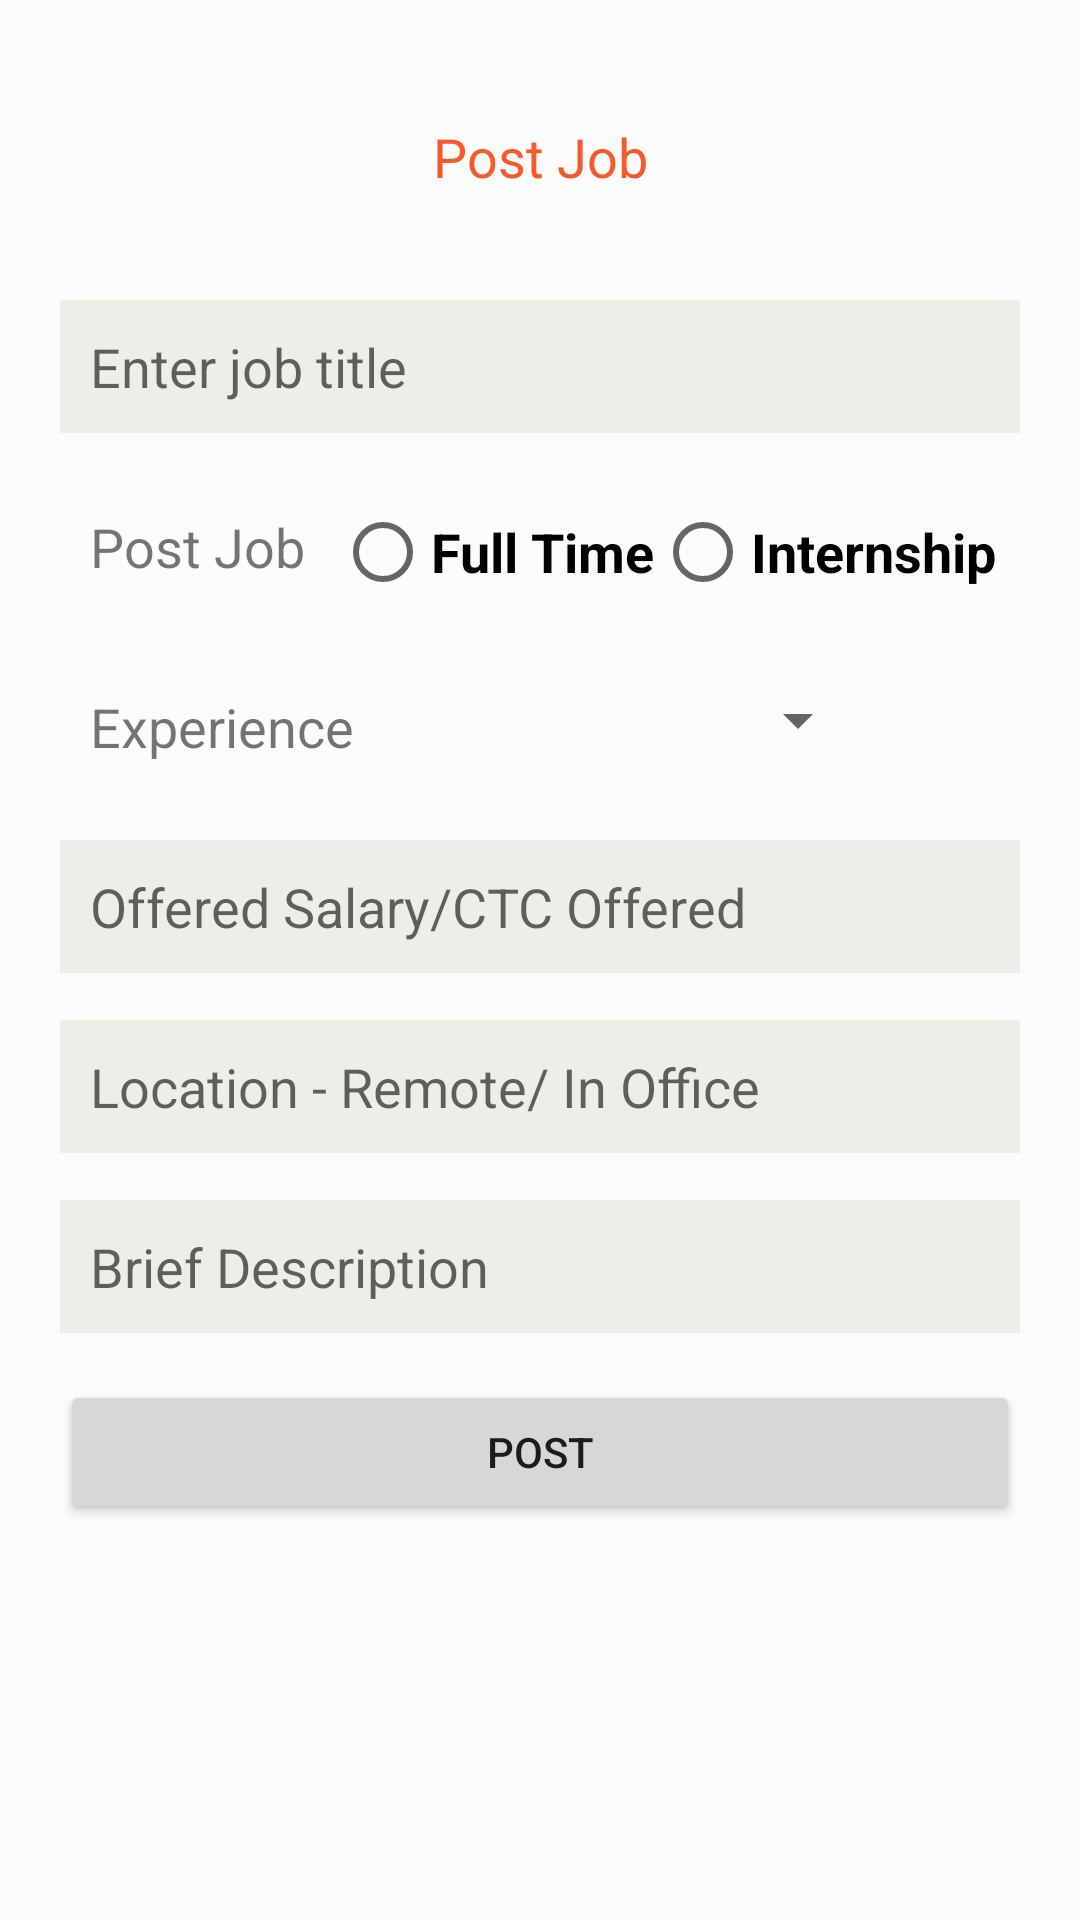

This screen was rendered from an Android layout file. Write that file and the resources it references.
<!-- AndroidManifest.xml: application theme Theme.JobHub -->
<!-- res/layout/post_job_activity.xml -->
<?xml version="1.0" encoding="utf-8"?>
<FrameLayout
    xmlns:android="http://schemas.android.com/apk/res/android"
    xmlns:tools="http://schemas.android.com/tools"
    android:layout_width="match_parent"
    android:layout_height="match_parent"
    android:padding="20dp"
    android:textAlignment="center"
    android:layout_gravity="center"
    android:textColor="@color/purple_700"
    android:background="#FBFBFB"
    android:orientation="vertical"
    android:textSize="20sp"
    tools:context=".Dashboards.HireFragments.PostJobActivity">

    <TextView
        android:id="@+id/title"
        android:layout_width="match_parent"
        android:layout_height="wrap_content"
        android:layout_marginTop="10dp"
        android:gravity="center"
        android:padding="10dp"
        android:text="Post Job"
        android:textColor="@color/purple_700"
        android:textSize="18sp" />

    <EditText
        android:id="@+id/postName"
        android:layout_width="match_parent"
        android:layout_height="wrap_content"
        android:layout_centerHorizontal="true"
        android:layout_marginTop="80dp"
        android:background="#ECEEE8"
        android:hint="Enter job title"
        android:textSize="18sp"
        android:padding="10dp" />
    <LinearLayout
        android:layout_width="match_parent"
        android:layout_height="wrap_content"
        android:layout_marginTop="140dp"
        android:orientation="horizontal">
        <TextView
            android:id="@+id/jobTitle"
            android:layout_width="wrap_content"
            android:layout_height="wrap_content"
            android:gravity="center"
            android:padding="10dp"
            android:textSize="18sp"
            android:text="Post Job" />
        <RadioGroup
            android:id="@+id/user_selection"
            android:layout_width="wrap_content"
            android:layout_height="wrap_content"
            android:orientation="horizontal">

            <RadioButton
                android:id="@+id/hire_radio_btn_rc"
                android:layout_width="wrap_content"
                android:layout_height="wrap_content"
                android:text="Full Time"
                android:textStyle="bold"
                android:textSize="18sp"
                />

            <RadioButton
                android:id="@+id/get_job_radio_btn_rc"
                android:layout_width="wrap_content"
                android:layout_height="wrap_content"
                android:text="Internship"
                android:textStyle="bold"
                android:textSize="18sp"
                />
        </RadioGroup>
    </LinearLayout>



    <LinearLayout
        android:layout_width="match_parent"
        android:layout_height="wrap_content"
        android:layout_marginTop="200dp"
        android:orientation="horizontal">
        <TextView
            android:id="@+id/Exptitle"
            android:layout_width="wrap_content"
            android:layout_height="wrap_content"
            android:padding="10dp"
            android:textSize="18sp"
            android:text="Experience" />
        <Spinner
        android:id="@+id/ExpSpinner"
        android:layout_width="match_parent"
        android:layout_height="wrap_content"
        android:layout_marginBottom="338dp"
        android:layout_marginLeft="50dp"
        android:layout_marginRight="50dp"
        android:padding="20dp"
        android:spinnerMode="dropdown" />
    </LinearLayout>

    <EditText
        android:id="@+id/offerSalary"
        android:layout_width="match_parent"
        android:layout_height="wrap_content"
        android:layout_centerHorizontal="true"
        android:layout_marginTop="260dp"
        android:background="#ECEEE8"
        android:textSize="18sp"
        android:hint="Offered Salary/CTC Offered"
        android:padding="10dp" />

    <EditText
        android:id="@+id/jobLocation"
        android:layout_width="match_parent"
        android:layout_height="wrap_content"
        android:layout_centerHorizontal="true"
        android:layout_marginTop="320dp"
        android:background="#ECEEE8"
        android:textSize="18sp"
        android:hint="Location - Remote/ In Office"
        android:padding="10dp" />
    

    <EditText
        android:id="@+id/jobDescription"
        android:layout_width="match_parent"
        android:layout_height="wrap_content"
        android:layout_centerHorizontal="true"
        android:layout_marginTop="380dp"
        android:background="#ECEEE8"
        android:textSize="18sp"
        android:hint="Brief Description"
        android:padding="10dp" />

    <Button
        android:id="@+id/jobPost"
        android:layout_width="match_parent"
        android:layout_height="wrap_content"
        android:layout_marginTop="440dp"
        android:gravity="center"
        android:text="POST" />
</FrameLayout>
<!-- resources referenced by this layout -->
<resources>
  <color name="purple_700">#F45A2A</color>
  <style name="Theme.JobHub" parent="Theme.MaterialComponents.DayNight.DarkActionBar">
          
          <item name="colorPrimary">@color/purple_500</item>
          <item name="colorPrimaryVariant">@color/purple_700</item>
          <item name="colorOnPrimary">@color/white</item>
          
          <item name="colorSecondary">@color/teal_200</item>
          <item name="colorSecondaryVariant">@color/teal_700</item>
          <item name="colorOnSecondary">@color/black</item>
          
          <item name="android:statusBarColor" tools:targetApi="l">?attr/colorPrimaryVariant</item>
          
      </style>
  <color name="purple_500">#257CFF</color>
  <color name="white">#FFFFFFFF</color>
  <color name="teal_200">#F45A2A</color>
  <color name="teal_700">#FF018786</color>
  <color name="black">#FF000000</color>
</resources>
